Labelled photos from "data", an image-classification folder in Achuthan2909/Heart-Disease-Analysis-using-ECG-Spectrograms-and-SHAP. The possible labels are: APC, LBB, NOR, PVC, RBB.

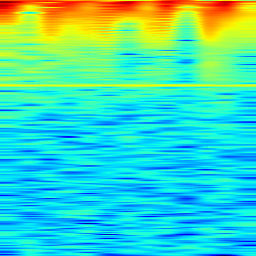
Label: PVC

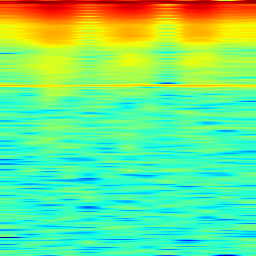
Label: APC

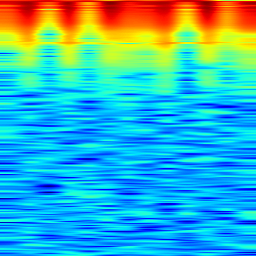
Label: RBB

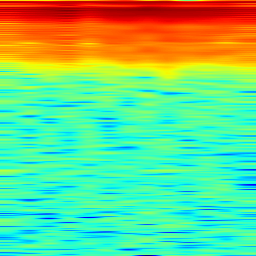
Label: RBB

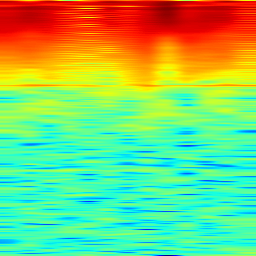
Label: NOR

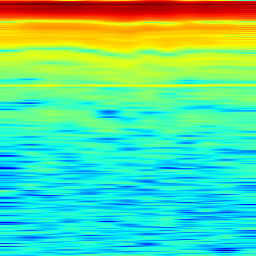
Label: LBB
